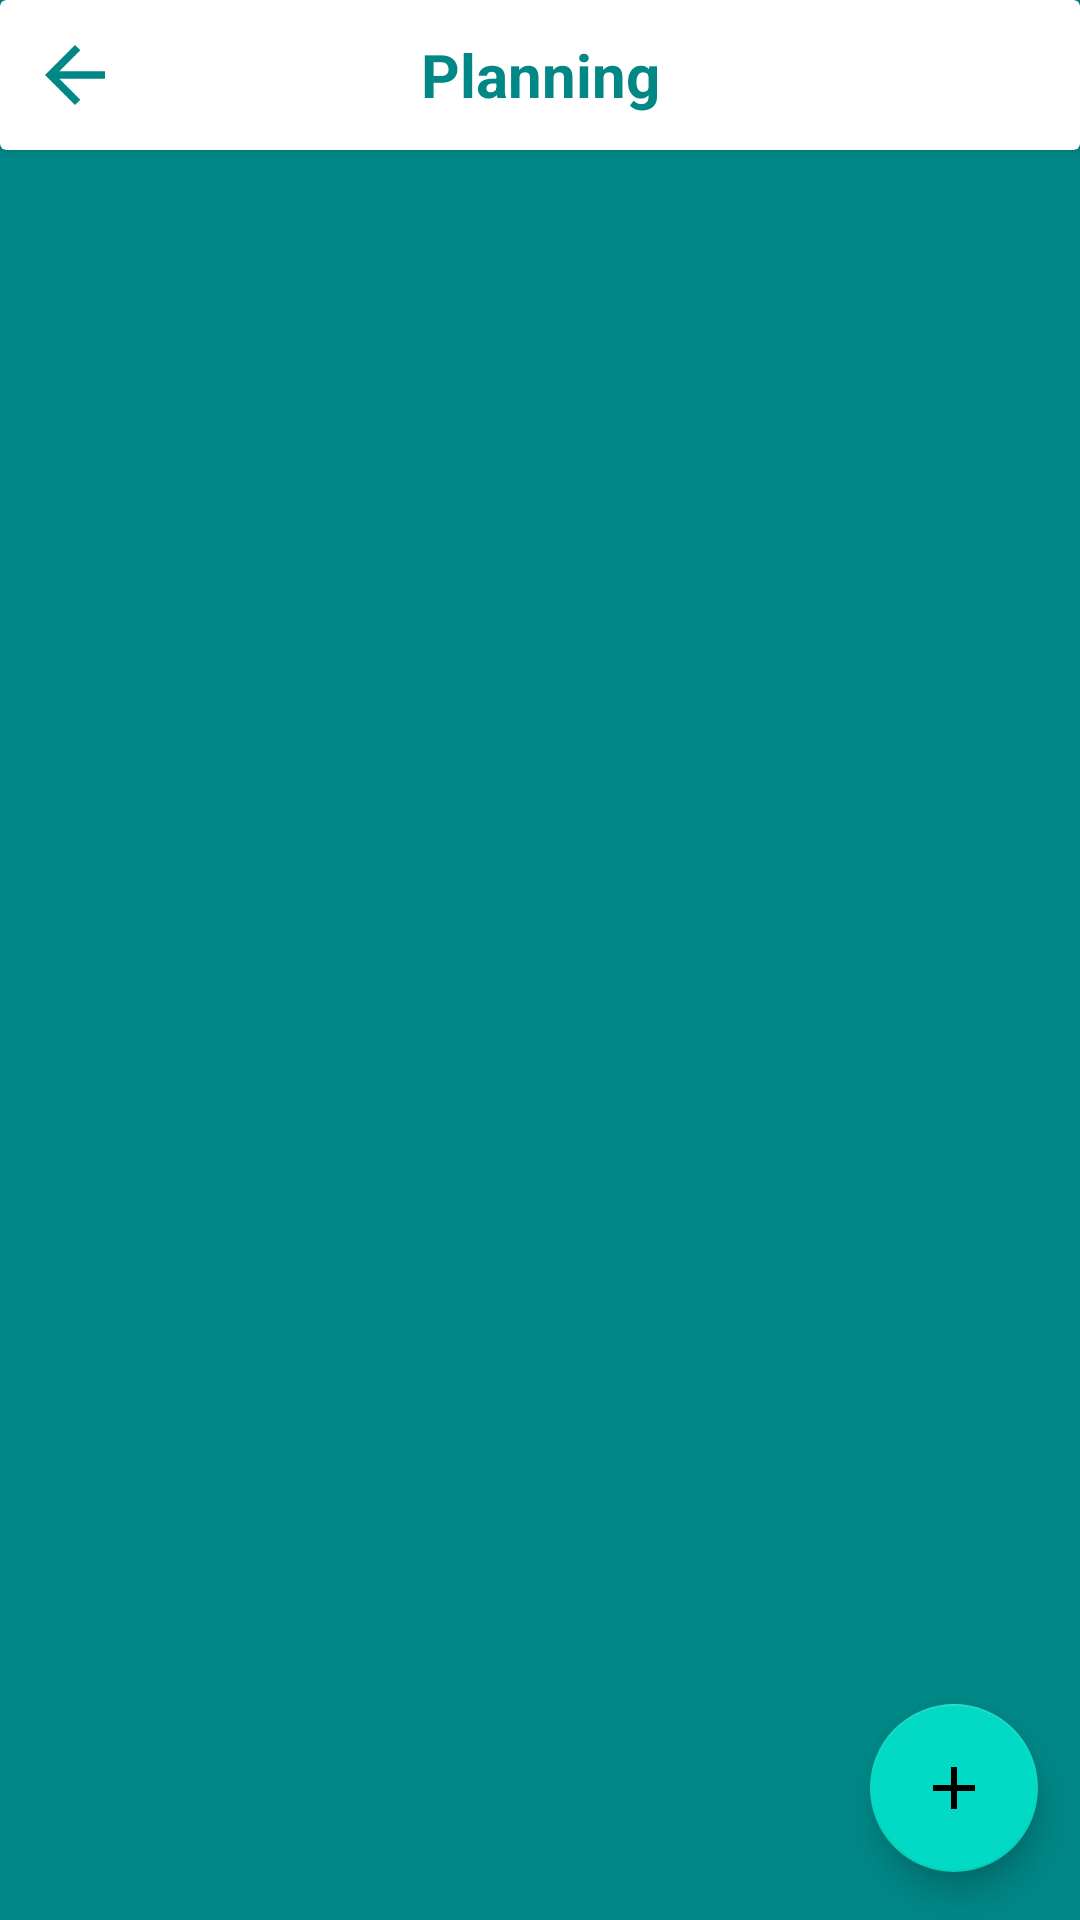

This screen was rendered from an Android layout file. Write that file and the resources it references.
<!-- AndroidManifest.xml: application theme Theme.MyApplication -->
<!-- res/layout/activity_planning_doctor.xml -->
<?xml version="1.0" encoding="utf-8"?>
<LinearLayout xmlns:android="http://schemas.android.com/apk/res/android"
    xmlns:app="http://schemas.android.com/apk/res-auto"
    xmlns:tools="http://schemas.android.com/tools"
    android:layout_width="match_parent"
    android:layout_height="match_parent"
    android:background="@color/primary"
    tools:context=".PlanningDoctorActivity">

    <RelativeLayout
        android:layout_width="match_parent"
        android:layout_height="match_parent">

        <androidx.cardview.widget.CardView
            android:id="@+id/card_top"
            android:layout_width="match_parent"
            android:layout_height="50dp"
            app:background="@drawable/banner_background">

            <ImageView
                android:id="@+id/btn_back"
                android:layout_width="30dp"
                android:layout_height="30dp"
                android:layout_marginLeft="10dp"
                android:layout_marginTop="10dp"
                android:src="@drawable/ic_baseline_arrow_back_24" />
            <RelativeLayout
                android:layout_width="wrap_content"
                android:layout_height="wrap_content"
                android:layout_gravity="center">
                <TextView
                    android:id="@+id/text_title"
                    android:layout_width="match_parent"
                    android:layout_height="match_parent"
                    android:gravity="center"
                    android:text="Planning"
                    android:textColor="@color/primary"
                    android:textSize="20dp"
                    android:textStyle="bold" />


            </RelativeLayout>
        </androidx.cardview.widget.CardView>

        <androidx.recyclerview.widget.RecyclerView
            android:id="@+id/recycler_view_planning"
            android:layout_width="match_parent"
            android:layout_height="match_parent"
            android:layout_marginTop="60dp"
            android:layout_alignParentTop="true"/>
        <ProgressBar
            android:id="@+id/progress_bar"
            android:layout_width="wrap_content"
            android:layout_height="wrap_content"
            android:layout_centerVertical="true"
            android:layout_centerHorizontal="true"
            android:visibility="gone"/>
        <TextView
            android:layout_width="wrap_content"
            android:layout_height="wrap_content"
            android:id="@+id/no_data_text"
            android:text="Aucune donnée disponible"
            android:textSize="20dp"
            android:textStyle="bold"
            android:textColor="@color/white"
            android:layout_centerVertical="true"
            android:layout_centerHorizontal="true"
            android:visibility="gone"/>

        <com.google.android.material.floatingactionbutton.FloatingActionButton
            android:id="@+id/add_date"
            android:layout_width="wrap_content"
            android:layout_height="match_parent"
            android:layout_alignParentEnd="true"
            android:layout_alignParentBottom="true"
            android:layout_marginEnd="14dp"
            android:layout_marginBottom="16dp"
            android:elevation="30dp"
            android:src="@drawable/ic_baseline_add_24"/>
    </RelativeLayout>


</LinearLayout>
<!-- resources referenced by this layout -->
<resources>
  <color name="primary">#FF018786</color>
  <color name="white">#FFFFFFFF</color>
  <!-- drawable ic_baseline_add_24 (drawable) -->
  <vector android:height="24dp" android:tint="#FF018786"
      android:viewportHeight="24" android:viewportWidth="24"
      android:width="24dp" xmlns:android="http://schemas.android.com/apk/res/android">
      <path android:fillColor="@android:color/white" android:pathData="M19,13h-6v6h-2v-6H5v-2h6V5h2v6h6v2z"/>
  </vector>
  <!-- drawable ic_baseline_arrow_back_24 (drawable) -->
  <vector android:autoMirrored="true" android:height="24dp"
      android:tint="#FF018786" android:viewportHeight="24"
      android:viewportWidth="24" android:width="24dp" xmlns:android="http://schemas.android.com/apk/res/android">
      <path android:fillColor="@android:color/white" android:pathData="M20,11H7.83l5.59,-5.59L12,4l-8,8 8,8 1.41,-1.41L7.83,13H20v-2z"/>
  </vector>
  <style name="Theme.MyApplication" parent="Theme.MaterialComponents.DayNight.NoActionBar">
          
          <item name="colorPrimary">@color/primary</item>
          <item name="colorPrimaryVariant">@color/primary</item>
          <item name="colorOnPrimary">@color/white</item>
          
          <item name="colorSecondary">@color/teal_200</item>
          <item name="colorSecondaryVariant">@color/teal_700</item>
          <item name="colorOnSecondary">@color/black</item>
          
          <item name="android:statusBarColor">?attr/colorPrimaryVariant</item>
          
      </style>
  <color name="teal_200">#FF03DAC5</color>
  <color name="teal_700">#FF018786</color>
  <color name="black">#FF000000</color>
</resources>
